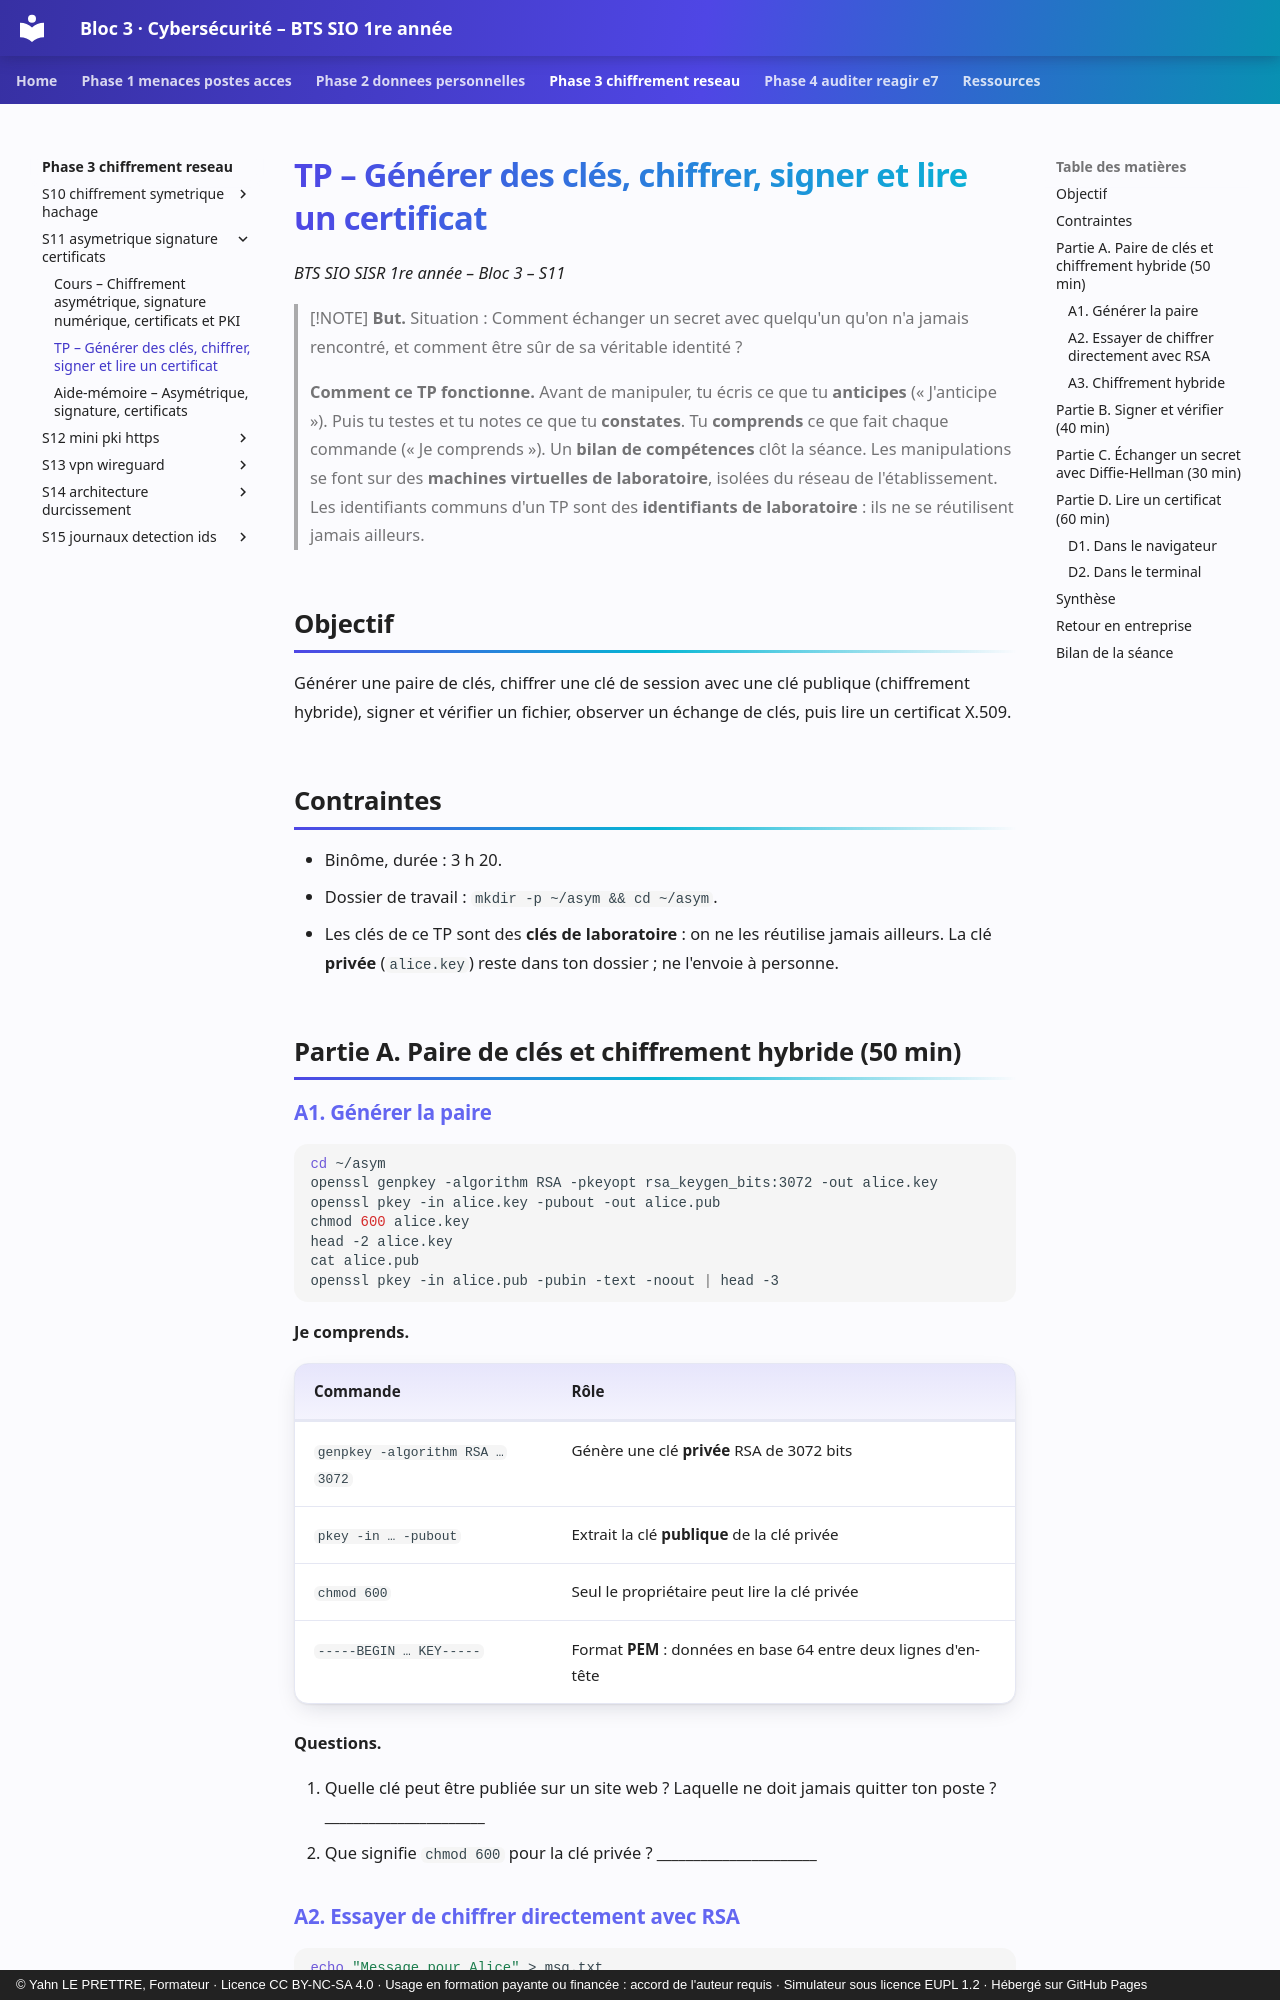

repository: YahnLP/bts1-sio-sisr-bloc3 · page: phase-3-chiffrement-reseau/S11-asymetrique-signature-certificats/02-tp/index.html · generator: mkdocs · copyright: © Yahn LE PRETTRE, Formateur · Licence CC BY-NC-SA 4.0 · Usage en formation payante ou financée : accord de l'auteur requis · Simulateur sous licence EUPL 1.2 · Hébergé sur GitHub Pages

# TP – Générer des clés, chiffrer, signer et lire un certificat

*BTS SIO SISR 1re année – Bloc 3 – S11*

> [!NOTE]
> **But.** Situation : Comment échanger un secret avec quelqu'un qu'on n'a jamais rencontré, et comment être sûr de sa véritable identité ?
>
> **Comment ce TP fonctionne.** Avant de manipuler, tu écris ce que tu **anticipes** (« J'anticipe »). Puis tu testes et tu notes ce que tu **constates**. Tu **comprends** ce que fait chaque commande (« Je comprends »). Un **bilan de compétences** clôt la séance. Les manipulations se font sur des **machines virtuelles de laboratoire**, isolées du réseau de l'établissement. Les identifiants communs d'un TP sont des **identifiants de laboratoire** : ils ne se réutilisent jamais ailleurs.

## Objectif

Générer une paire de clés, chiffrer une clé de session avec une clé publique (chiffrement hybride), signer et vérifier un fichier, observer un échange de clés, puis lire un certificat X.509.

## Contraintes

- Binôme, durée : 3 h 20.
- Dossier de travail : `mkdir -p ~/asym && cd ~/asym`.
- Les clés de ce TP sont des **clés de laboratoire** : on ne les réutilise jamais ailleurs. La clé **privée** (`alice.key`) reste dans ton dossier ; ne l'envoie à personne.

## Partie A. Paire de clés et chiffrement hybride (50 min)

### A1. Générer la paire

```bash
cd ~/asym
openssl genpkey -algorithm RSA -pkeyopt rsa_keygen_bits:3072 -out alice.key
openssl pkey -in alice.key -pubout -out alice.pub
chmod 600 alice.key
head -2 alice.key
cat alice.pub
openssl pkey -in alice.pub -pubin -text -noout | head -3
```

**Je comprends.**

| Commande | Rôle |
|---|---|
| `genpkey -algorithm RSA …3072` | Génère une clé **privée** RSA de 3072 bits |
| `pkey -in … -pubout` | Extrait la clé **publique** de la clé privée |
| `chmod 600` | Seul le propriétaire peut lire la clé privée |
| `-----BEGIN … KEY-----` | Format **PEM** : données en base 64 entre deux lignes d'en-tête |

**Questions.**

1. Quelle clé peut être publiée sur un site web ? Laquelle ne doit jamais quitter ton poste ? ______________________
2. Que signifie `chmod 600` pour la clé privée ? ______________________
